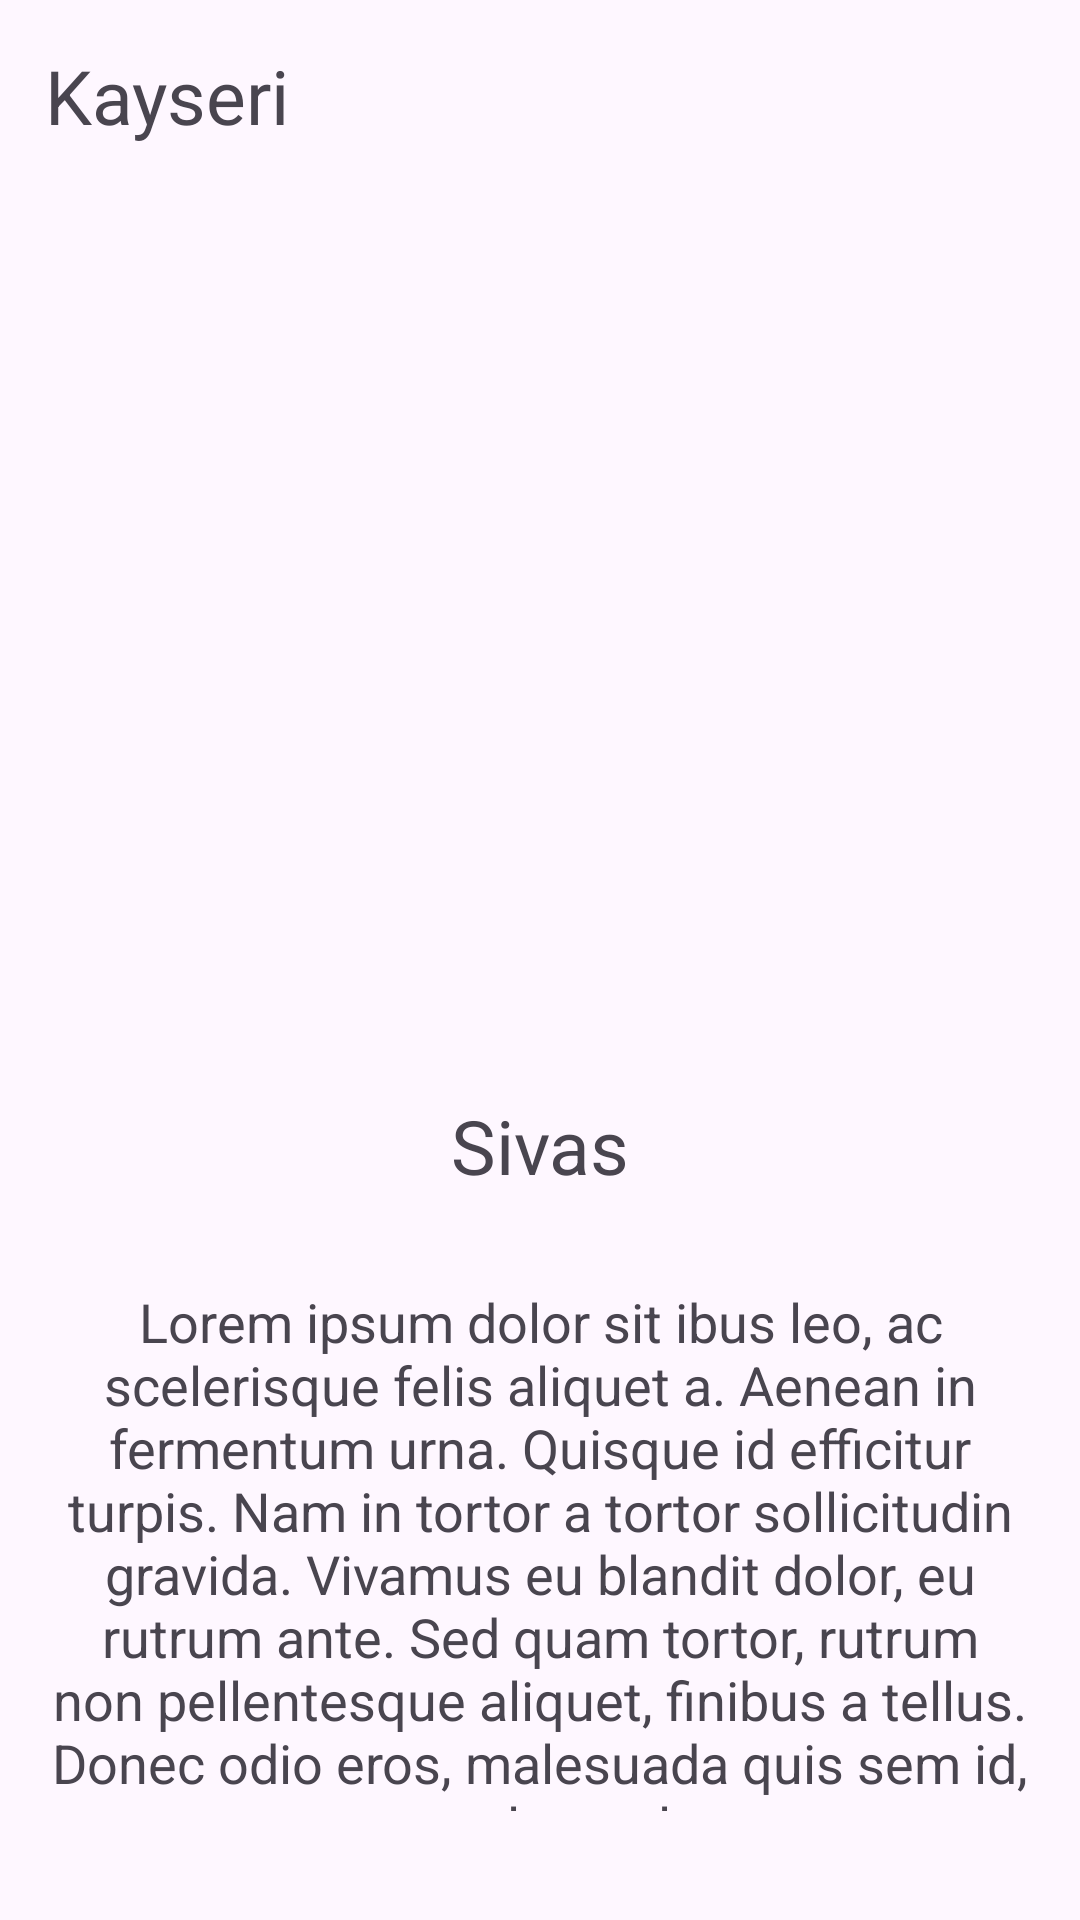

Write the Android layout XML for this screen, with the resource values it uses.
<!-- AndroidManifest.xml: application theme Theme.TravelTurkey -->
<!-- res/layout/activity_city_info.xml -->
<?xml version="1.0" encoding="utf-8"?>
<LinearLayout xmlns:android="http://schemas.android.com/apk/res/android"
    xmlns:app="http://schemas.android.com/apk/res-auto"
    xmlns:tools="http://schemas.android.com/tools"
    android:id="@+id/main"
    android:layout_width="match_parent"
    android:layout_height="match_parent"
    android:layout_gravity="bottom"
    android:layout_marginTop="50sp"
    android:orientation="vertical"
    tools:context=".activity.CityInfoActivity">

    <TextView
        android:id="@+id/nameCity"
        android:layout_width="match_parent"
        android:layout_height="wrap_content"
        android:layout_margin="15sp"
        android:gravity="center_vertical"
        android:text="@string/kayseri"
        android:textSize="25sp">

    </TextView>

    <LinearLayout
        android:layout_width="match_parent"
        android:layout_height="287sp"
        android:orientation="horizontal">


        <ImageView
            android:id="@+id/imageView"
            android:layout_width="match_parent"
            android:layout_height="match_parent"
            android:layout_margin="15sp"
            android:contentDescription="@string/todo"
            app:srcCompat="@drawable/istanbul" />

    </LinearLayout>

    <LinearLayout
        android:layout_width="match_parent"
        android:layout_height="268sp"
        android:orientation="vertical">


        <TextView
            android:id="@+id/mainInCityName"
            android:layout_width="match_parent"
            android:layout_height="wrap_content"
            android:layout_weight="1"
            android:gravity="center"
            android:text="@string/sivas"
            android:textSize="25sp">

        </TextView>

        <TextView
            android:id="@+id/commentCity"
            android:layout_width="match_parent"
            android:layout_height="146sp"
            android:layout_margin="15sp"
            android:layout_weight="1"
            android:text="@string/lorem_ipsum_dolor_sit_ibus_leo_ac_scelerisque_felis_aliquet_a_aenean_in_fermentum_urna_quisque_id_efficitur_turpis_nam_in_tortor_a_tortor_sollicitudin_gravida_vivamus_eu_blandit_dolor_eu_rutrum_ante_sed_quam_tortor_rutrum_non_pellentesque_aliquet_finibus_a_tellus_donec_odio_eros_malesuada_quis_sem_id_tempor_volutpat_lectus"
            android:textAlignment="center"
            android:textSize="18sp">

        </TextView>


    </LinearLayout>

    <TextView
        android:gravity="center"
        android:layout_width="match_parent"
        android:layout_height="wrap_content"
        android:layout_marginTop="50sp"
        android:layout_marginLeft="15sp"
        android:layout_marginRight="15sp"
        android:text="@string/daha_fazlas_i_in_linke_t_klay_n_z"
        android:textSize="20sp">

    </TextView>

    <TextView
        android:id="@+id/bolgeCity"
        android:layout_width="match_parent"
        android:layout_height="wrap_content"
        android:layout_marginTop="50sp"
        android:layout_marginLeft="15sp"
        android:layout_marginRight="15sp"
        android:autoLink="web"
        android:gravity="center"
        android:linksClickable="true"
        android:text="@string/anadolu_b_lgesi"
        android:textSize="15sp">

    </TextView>

</LinearLayout>
<!-- resources referenced by this layout -->
<resources>
  <string name="anadolu_b_lgesi">İç Anadolu Bölgesi</string>
  <string name="daha_fazlas_i_in_linke_t_klay_n_z">Daha fazlası için linke tıklayınız</string>
  <string name="kayseri">Kayseri</string>
  <string name="lorem_ipsum_dolor_sit_ibus_leo_ac_scelerisque_felis_aliquet_a_aenean_in_fermentum_urna_quisque_id_efficitur_turpis_nam_in_tortor_a_tortor_sollicitudin_gravida_vivamus_eu_blandit_dolor_eu_rutrum_ante_sed_quam_tortor_rutrum_non_pellentesque_aliquet_finibus_a_tellus_donec_odio_eros_malesuada_quis_sem_id_tempor_volutpat_lectus">Lorem ipsum dolor sit ibus leo, ac scelerisque felis aliquet a. Aenean in fermentum urna. Quisque id efficitur turpis. Nam in tortor a tortor sollicitudin gravida. Vivamus eu blandit dolor, eu rutrum ante. Sed quam tortor, rutrum non pellentesque aliquet, finibus a tellus. Donec odio eros, malesuada quis sem id, tempor volutpat lectus.</string>
  <string name="sivas">Sivas</string>
  <string name="todo">TODO</string>
  <style name="Theme.TravelTurkey" parent="Base.Theme.TravelTurkey" />
  <style name="Base.Theme.TravelTurkey" parent="Theme.Material3.DayNight.NoActionBar">
          
          
      </style>
</resources>
